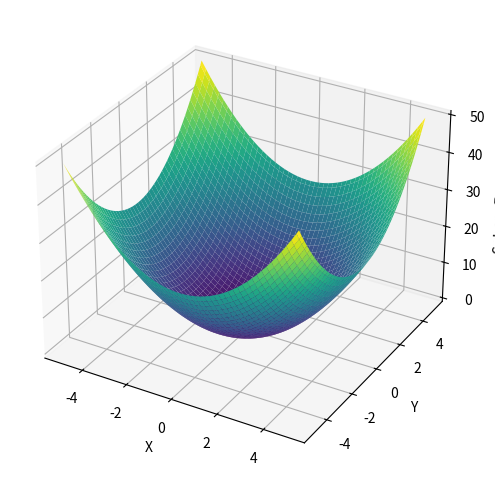

Recreate this plot in Python.
import numpy as np
import matplotlib.pyplot as plt


def sphere(*args):
    return sum(x ** 2 for x in args)


if __name__ == "__main__":
    x = np.linspace(-5, 5, 100)
    y = np.linspace(-5, 5, 100)
    X, Y = np.meshgrid(x, y)
    Z = sphere(X, Y)

    fig = plt.figure(figsize=(10, 6))
    ax = fig.add_subplot(111, projection='3d')
    ax.plot_surface(X, Y, Z, cmap='viridis')

    ax.set_xlabel('X')
    ax.set_ylabel('Y')
    ax.set_zlabel('Sphere Function')

    plt.show()
